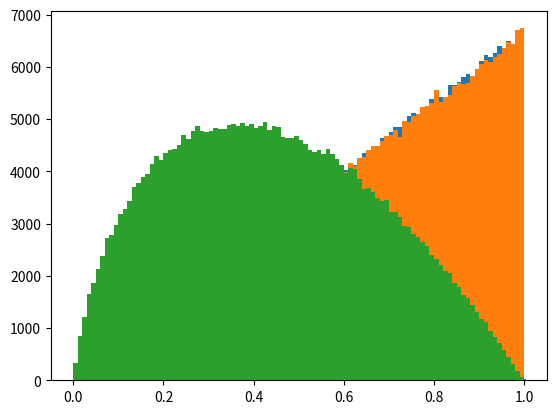

Source code (Python):

# See subject at https://www.ilemaths.net/sujet-geometrie-et-probabilites-2-2-876483.html

from random import random
from matplotlib import pyplot
import numpy


def random_area():
    dx, dy = random(), random()
    if dx + dy > 1:
        dx, dy = 1-dy, 1-dx
    ex, ey = random(), random()
    if ex + ey > 1:
        ex, ey = 1-ey, 1-ex

    x = dx + dy*(ex-dx)/(dy-ey)
    y = ey + ex*(dy-ey)/(ex-dx)

    return x, y


# def random_area():
#     x = random()**.5
#     y = random()**.5
#
#     return x, y


def main():
    t = 1000000
    xs, ys, areas = [], [], []
    for _ in range(t):
        x, y = random_area()
        if 0 <= x <= 1 and 0 <= y <= 1:
            xs.append(x)
            ys.append(y)
            areas.append(x*y)
    print(len(areas))
    print(sum(areas)/len(areas))
    print(numpy.corrcoef(xs, ys))

    pyplot.hist(xs, bins=list(b/100 for b in range(101)))
    pyplot.hist(ys, bins=list(b/100 for b in range(101)))
    pyplot.show()

    pyplot.scatter(xs, ys, 0.01, marker='.')
    pyplot.show()

    pyplot.hist(areas, bins=list(b/100 for b in range(101)))
    pyplot.show()


if __name__ == "__main__":
    main()
